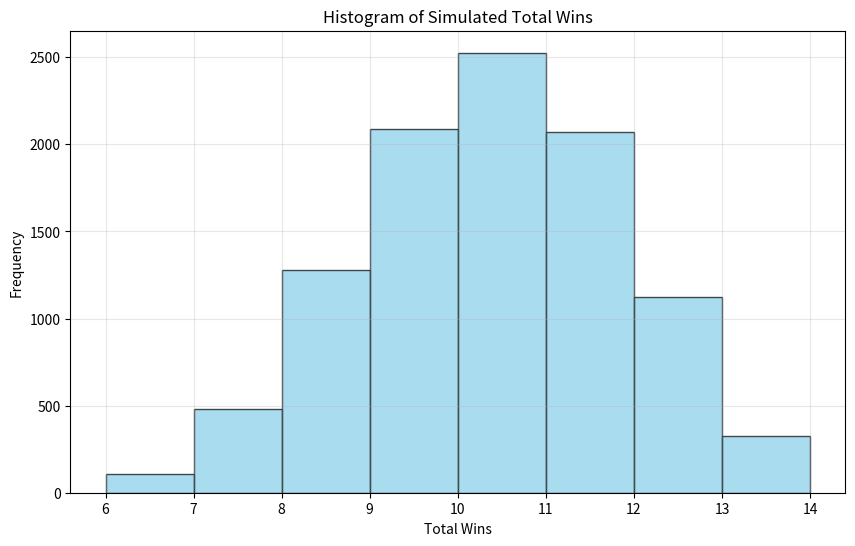

Reproduce this figure in Python.
import numpy as np
import pandas as pd
import matplotlib.pyplot as plt
import seaborn as sns

def main():
    # Define our posterior Beta distribution(10, 8)
    alpha = 10
    beta = 8

    # Number of simulations
    n_sim = 10000

    # Simulate theta from the posterior Beta distribution
    theta_sim = np.random.beta(alpha, beta, n_sim)

    # Simulate # of wins in the remaining 7 games
    remaining_wins_sim = np.random.binomial(7, theta_sim, n_sim)

    # Total wins, adding the already won 6 games
    total_wins_sim = 6 + remaining_wins_sim

    # Create a DataFrame for plotting
    total_wins_df = pd.DataFrame({'total_wins': total_wins_sim})

    # Plot the histogram of total wins simulated
    plt.figure(figsize=(10, 6))
    plt.hist(total_wins_df['total_wins'], bins=range(6, 15), 
             color='skyblue', edgecolor='black', alpha=0.7)
    plt.title('Histogram of Simulated Total Wins')
    plt.xlabel('Total Wins')
    plt.ylabel('Frequency')
    plt.grid(True, alpha=0.3)
    plt.show()
    
    return total_wins_sim


def run_simulation():
    """Function to run simulation and return total_wins_sim for import"""
    return main()


def get_simulation_data():
    """Function to get simulation data without plotting - for import use"""
    # Define our posterior Beta distribution(10, 8)
    alpha = 10
    beta = 8

    # Number of simulations
    n_sim = 10000

    # Simulate theta from the posterior Beta distribution
    theta_sim = np.random.beta(alpha, beta, n_sim)

    # Simulate # of wins in the remaining 7 games
    remaining_wins_sim = np.random.binomial(7, theta_sim, n_sim)

    # Total wins, adding the already won 6 games
    total_wins_sim = 6 + remaining_wins_sim
    
    return total_wins_sim


if __name__ == "__main__":
    main()